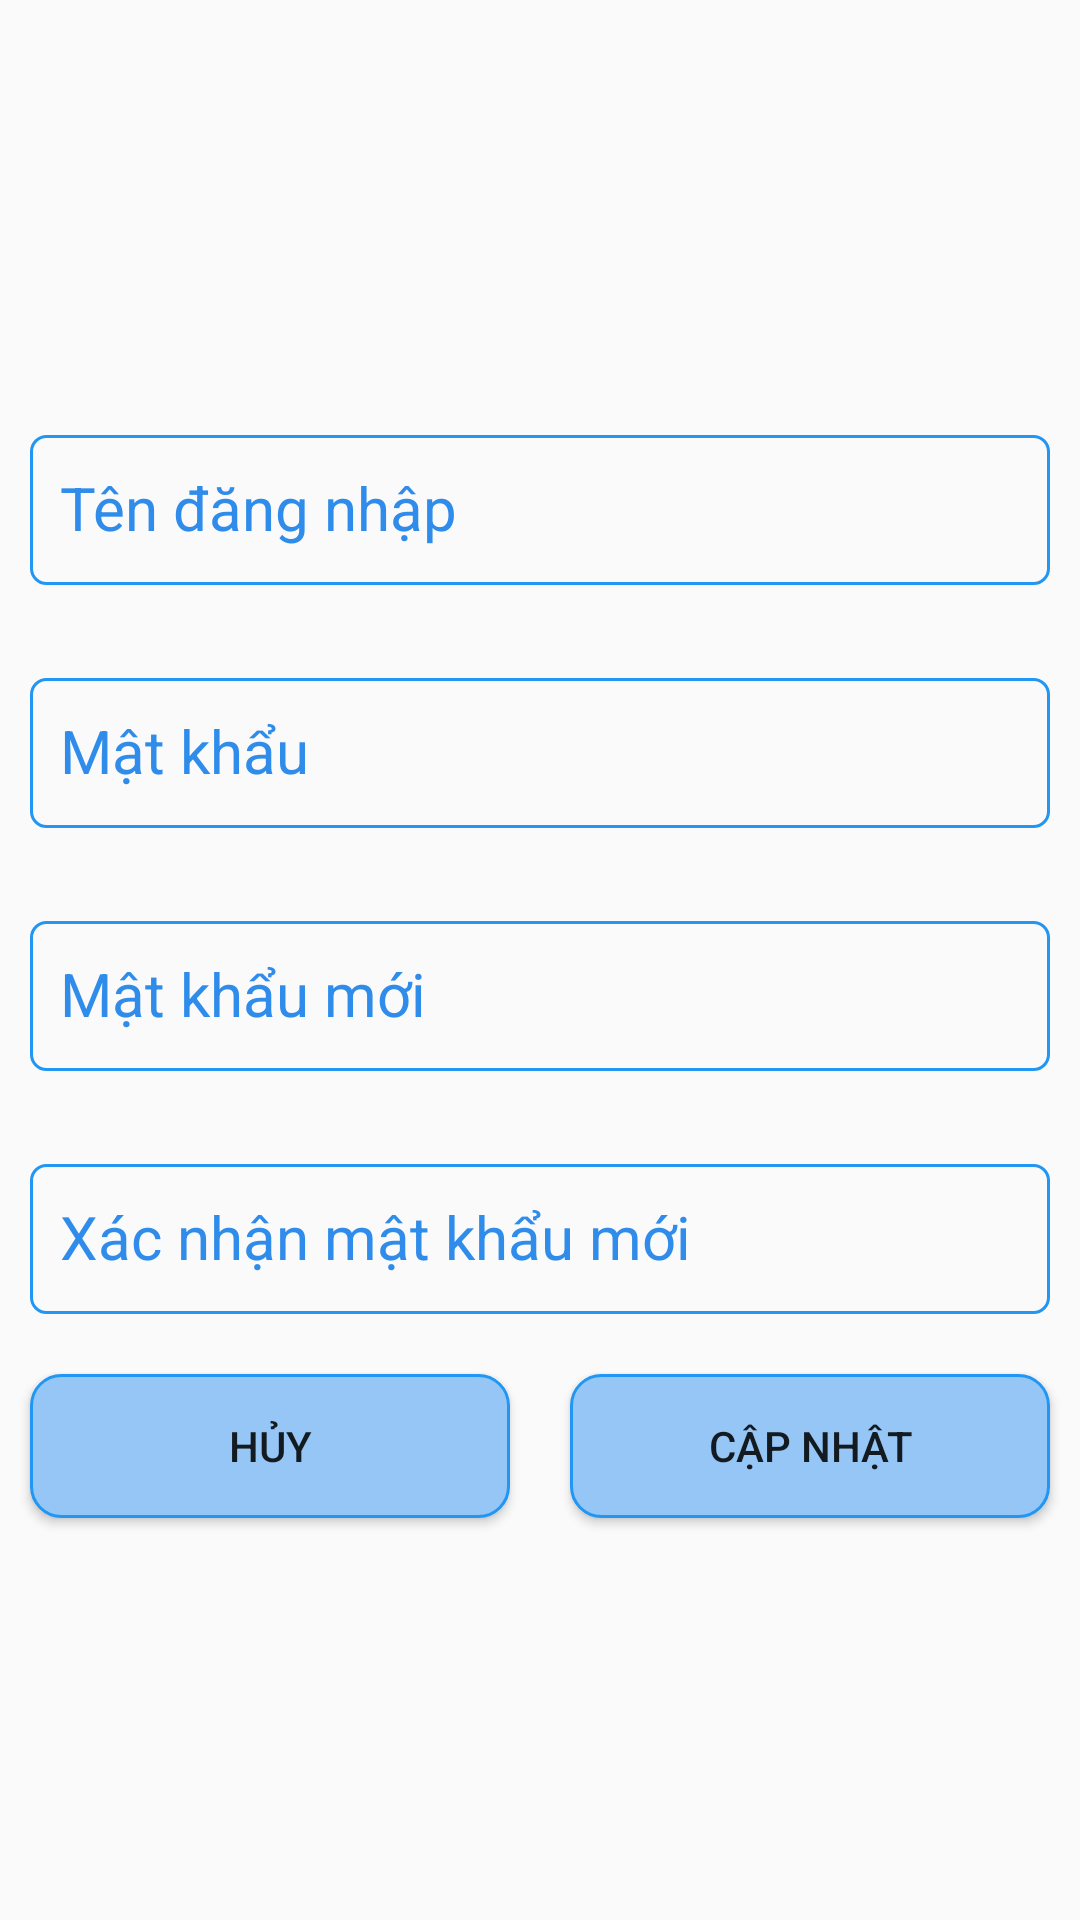

The Android layout XML behind this screen, and the referenced resources:
<!-- AndroidManifest.xml: application theme Theme.AppCompat.Light.NoActionBar -->
<!-- res/layout/layout_change_password.xml -->
<?xml version="1.0" encoding="utf-8"?>
<RelativeLayout xmlns:android="http://schemas.android.com/apk/res/android"
    android:layout_width="match_parent"
    android:layout_height="match_parent">

    <LinearLayout
        android:layout_width="match_parent"
        android:layout_height="wrap_content"
        android:layout_centerInParent="true"
        android:orientation="vertical">

        <com.google.android.material.textfield.TextInputLayout
            android:layout_width="match_parent"
            android:layout_height="wrap_content"
            android:layout_margin="@dimen/margin_10dp"
            android:hint="@string/txt_ten_dang_nhap"
            android:textColorHint="@color/mau_xanh_text_view">

            <com.google.android.material.textfield.TextInputEditText
                android:id="@+id/edt_ten_dang_nhap"
                android:layout_width="match_parent"
                android:layout_height="@dimen/layout_height_input_text"
                android:background="@drawable/bg_input_text_blue"
                android:padding="@dimen/input_layout_padding_10dp"
                android:textSize="@dimen/text_size_20_sp" />
        </com.google.android.material.textfield.TextInputLayout>

        <com.google.android.material.textfield.TextInputLayout
            android:layout_width="match_parent"
            android:layout_height="wrap_content"
            android:layout_margin="@dimen/margin_10dp"
            android:hint="@string/txt_mat_khau"
            android:textColorHint="@color/mau_xanh_text_view">

            <com.google.android.material.textfield.TextInputEditText
                android:id="@+id/edt_mat_khau"
                android:layout_width="match_parent"
                android:inputType="textPassword"
                android:layout_height="@dimen/layout_height_input_text"
                android:background="@drawable/bg_input_text_blue"
                android:padding="@dimen/input_layout_padding_10dp"
                android:textSize="@dimen/text_size_20_sp" />
        </com.google.android.material.textfield.TextInputLayout>

        <com.google.android.material.textfield.TextInputLayout
            android:layout_width="match_parent"
            android:layout_height="wrap_content"
            android:layout_margin="@dimen/margin_10dp"
            android:hint="@string/txt_mat_khau_moi"
            android:textColorHint="@color/mau_xanh_text_view">

            <com.google.android.material.textfield.TextInputEditText
                android:id="@+id/edt_mat_khau_moi"
                android:layout_width="match_parent"
                android:inputType="textPassword"
                android:layout_height="@dimen/layout_height_input_text"
                android:background="@drawable/bg_input_text_blue"
                android:padding="@dimen/input_layout_padding_10dp"
                android:textSize="@dimen/text_size_20_sp" />
        </com.google.android.material.textfield.TextInputLayout>

        <com.google.android.material.textfield.TextInputLayout
            android:layout_width="match_parent"
            android:layout_height="wrap_content"
            android:layout_margin="@dimen/margin_10dp"
            android:hint="@string/txt_xac_nhan_mat_khau_moi"
            android:textColorHint="@color/mau_xanh_text_view">

            <com.google.android.material.textfield.TextInputEditText
                android:id="@+id/edt_xac_nhan_mat_khau_moi"
                android:layout_width="match_parent"
                android:inputType="textPassword"
                android:layout_height="@dimen/layout_height_input_text"
                android:background="@drawable/bg_input_text_blue"
                android:padding="@dimen/input_layout_padding_10dp"
                android:textSize="@dimen/text_size_20_sp" />
        </com.google.android.material.textfield.TextInputLayout>

        <LinearLayout
            android:layout_width="match_parent"
            android:layout_height="wrap_content"
            android:orientation="horizontal">

            <Button
                android:id="@+id/btn_cancel"
                android:layout_width="match_parent"
                android:layout_height="wrap_content"
                android:layout_margin="@dimen/margin_10dp"
                android:layout_weight="1"
                android:background="@drawable/bg_btn"
                android:text="Hủy" />

            <Button
                android:id="@+id/btn_update"
                android:layout_width="match_parent"
                android:layout_height="wrap_content"
                android:layout_margin="@dimen/margin_10dp"
                android:layout_weight="1"
                android:background="@drawable/bg_btn"
                android:text="Cập nhật" />
        </LinearLayout>
    </LinearLayout>

</RelativeLayout>
<!-- resources referenced by this layout -->
<resources>
  <color name="mau_xanh_text_view">#2F8CEA</color>
  <dimen name="input_layout_padding_10dp">10dp</dimen>
  <dimen name="layout_height_input_text">50dp</dimen>
  <dimen name="margin_10dp">10dp</dimen>
  <dimen name="text_size_20_sp">20sp</dimen>
  <!-- drawable bg_btn (drawable-v24) -->
  <?xml version="1.0" encoding="utf-8"?>
  <selector xmlns:android="http://schemas.android.com/apk/res/android">
      <item android:drawable="@drawable/ic_btn_press" android:state_pressed="true"/>
      <item android:drawable="@drawable/ic_btn_default"/>
  </selector>
  <!-- drawable bg_input_text_blue (drawable) -->
  <?xml version="1.0" encoding="utf-8"?>
  <shape xmlns:android="http://schemas.android.com/apk/res/android" android:shape="rectangle">
      <stroke android:color="#2196F3" android:width="1dp"/>
      <corners android:radius="@dimen/margin_5dp"/>
  </shape>
  <string name="txt_mat_khau">Mật khẩu</string>
  <string name="txt_mat_khau_moi">Mật khẩu mới</string>
  <string name="txt_ten_dang_nhap">Tên đăng nhập</string>
  <string name="txt_xac_nhan_mat_khau_moi">Xác nhận mật khẩu mới</string>
  <!-- drawable ic_btn_press (drawable) -->
  <?xml version="1.0" encoding="utf-8"?>
  <shape xmlns:android="http://schemas.android.com/apk/res/android" >
      <solid android:color="#009688"/>
      <stroke android:color="#804E05" android:width="1dp"/>
      <corners android:radius="10dp"/>
  </shape>
  <!-- drawable ic_btn_default (drawable-v24) -->
  <?xml version="1.0" encoding="utf-8"?>
  <shape xmlns:android="http://schemas.android.com/apk/res/android" android:shape="rectangle">
      <solid android:color="#95C6F6"/>
      <stroke android:color="#2196F3" android:width="1dp"/>
      <corners android:radius="10dp"/>
  </shape>
  <dimen name="margin_5dp">5dp</dimen>
</resources>
